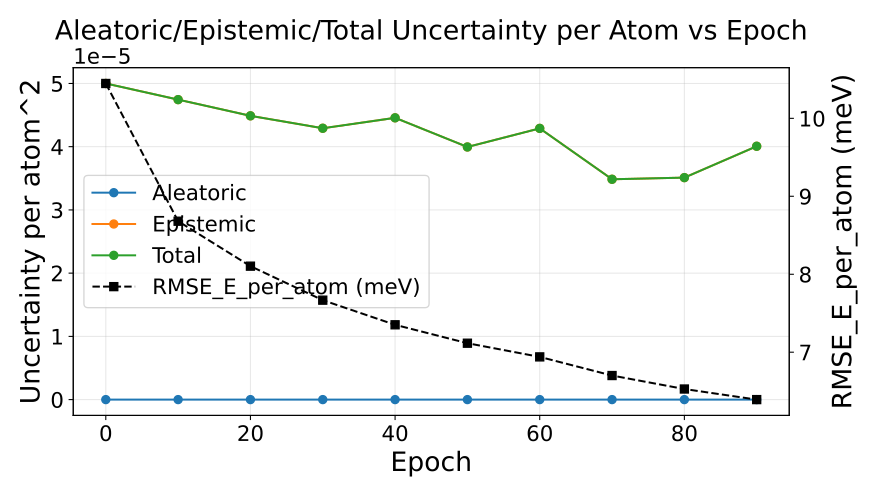

Values plotted in this chart, from the file beside it:
epoch, au_var, eu_var, tu_var, rmse_energy
0, 0.0, 4.999852713622204e-05, 4.999852713622204e-05, 0.01045
10, 0.0, 4.7443894300113245e-05, 4.7443894300113245e-05, 0.00868
20, 0.0, 4.488217191124022e-05, 4.488217191124022e-05, 0.008104
30, 0.0, 4.2916698173644366e-05, 4.2916698173644366e-05, 0.007667
40, 0.0, 4.4567419828354104e-05, 4.4567419828354104e-05, 0.007351
50, 0.0, 3.995580384867026e-05, 3.995580384867026e-05, 0.007115
60, 0.0, 4.28972071492808e-05, 4.28972071492808e-05, 0.00694
70, 0.0, 3.484874925866279e-05, 3.484874925866279e-05, 0.0067
80, 0.0, 3.510896055320245e-05, 3.510896055320245e-05, 0.006527
90, 0.0, 4.0070733012771596e-05, 4.0070733012771596e-05, 0.006392
